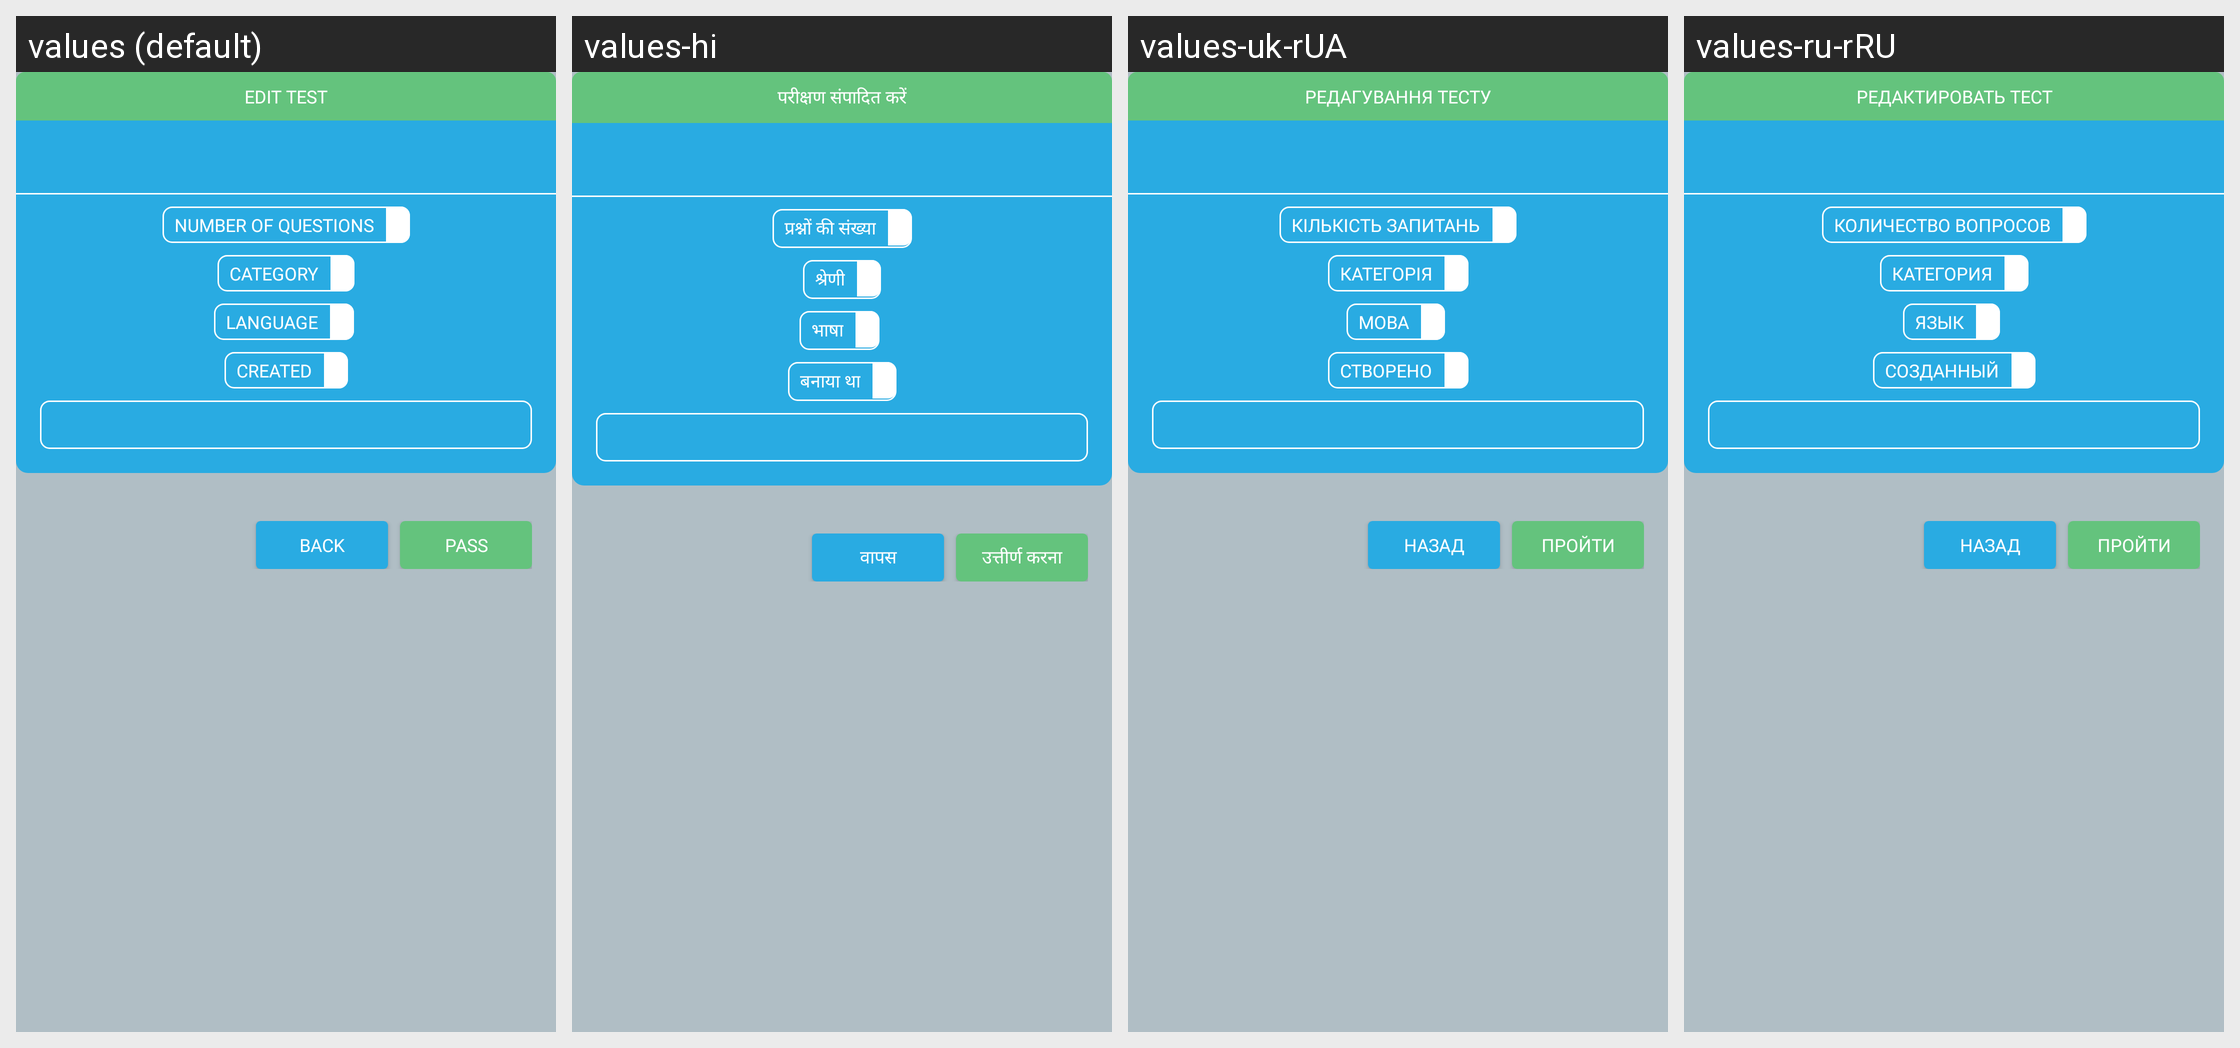

The Android screen above is rendered under several locales of the same app. Produce the string resources it draws, with the default and per-locale values.
Android screen res/layout/dialog_my_test_detail.xml rendered under 4 locales, left to right: values (default), values-hi, values-uk-rUA, values-ru-rRU. Device: Nexus 5 (rendered at 1080×1920; each locale shown at half size, 540×960, under a caption strip naming it); theme AppMainTheme.
Other locales in the repository, not shown: values-de, values-es, values-ru, values-zh-rCN.
Strings drawn on this screen, with the default value and each locale's value (text and hints the layout hard-codes, and strings that could not be matched under every locale, appear in the picture but are not listed):

edit_test
  values: edit test
  values-hi: परीक्षण संपादित करें
  values-uk-rUA: редагування тесту
  values-ru-rRU: редактировать тест

category
  values: Category
  values-hi: श्रेणी
  values-uk-rUA: Категорія
  values-ru-rRU: Категория

language
  values: Language
  values-hi: भाषा
  values-uk-rUA: Мова
  values-ru-rRU: Язык

number_of_questions
  values: number of questions
  values-hi: प्रश्नों की संख्या
  values-uk-rUA: кількість запитань
  values-ru-rRU: количество вопросов

created
  values: Created
  values-hi: बनाया था
  values-uk-rUA: Створено
  values-ru-rRU: Созданный

back
  values: Back
  values-hi: वापस
  values-uk-rUA: Назад
  values-ru-rRU: Назад

pass
  values: Pass
  values-hi: उत्तीर्ण करना
  values-uk-rUA: Пройти
  values-ru-rRU: Пройти
